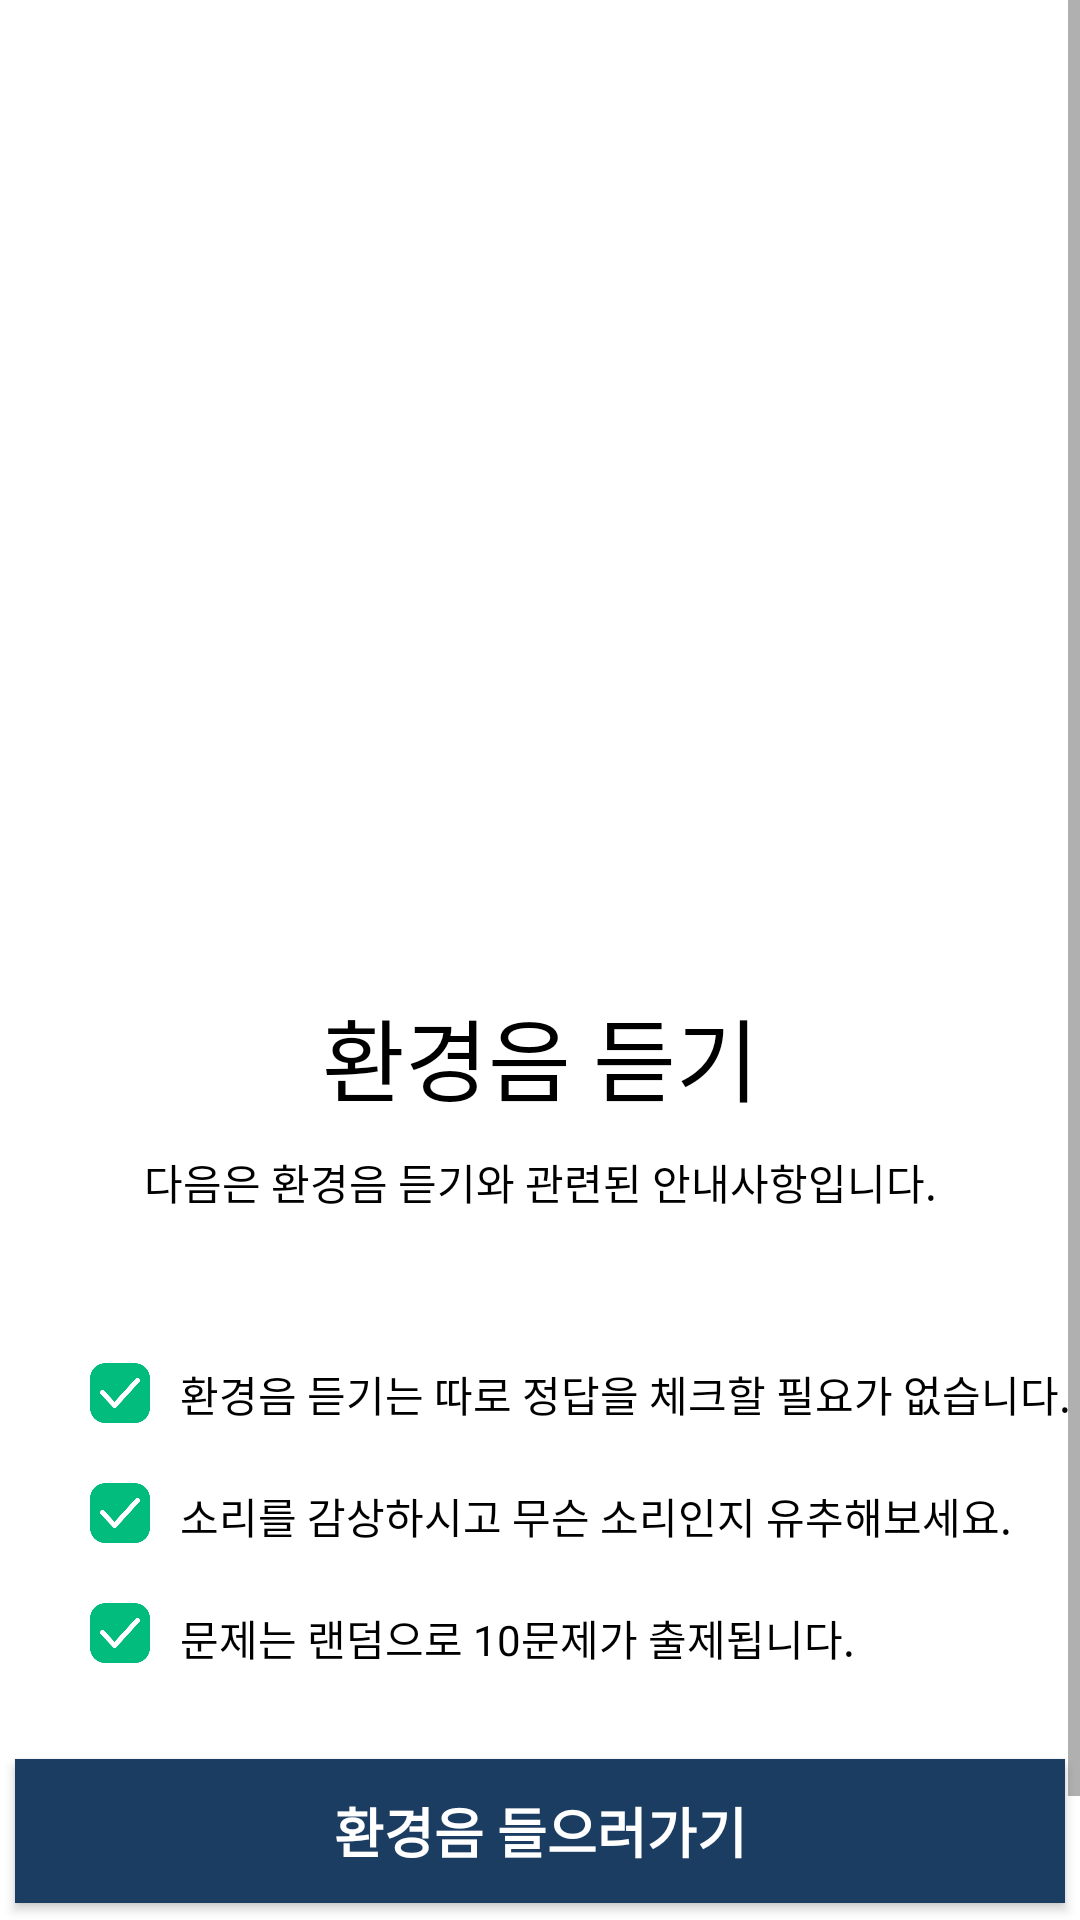

The Android layout XML behind this screen, and the referenced resources:
<!-- AndroidManifest.xml: application theme Theme.ListenCareFree -->
<!-- res/layout/activity_train_environment.xml -->
<?xml version="1.0" encoding="utf-8"?>
<androidx.constraintlayout.widget.ConstraintLayout xmlns:android="http://schemas.android.com/apk/res/android"
    xmlns:app="http://schemas.android.com/apk/res-auto"
    xmlns:tools="http://schemas.android.com/tools"
    android:layout_width="match_parent"
    android:layout_height="match_parent"
    android:background="@color/white">

    <ScrollView
        android:layout_width="match_parent"
        android:layout_height="match_parent">

        <androidx.constraintlayout.widget.ConstraintLayout
            android:layout_width="match_parent"
            android:layout_height="wrap_content">

            <ImageView
                android:id="@+id/imageView9"
                android:layout_width="20dp"
                android:layout_height="20dp"
                android:layout_marginStart="30dp"
                android:layout_marginTop="20dp"
                app:layout_constraintStart_toStartOf="parent"
                app:layout_constraintTop_toBottomOf="@+id/imageView7"
                app:srcCompat="@drawable/check" />

            <TextView
                android:id="@+id/textView12"
                android:layout_width="wrap_content"
                android:layout_height="wrap_content"
                android:layout_marginTop="10dp"
                android:text="다음은 환경음 듣기와 관련된 안내사항입니다."
                android:textColor="@color/black"
                app:layout_constraintEnd_toEndOf="parent"
                app:layout_constraintStart_toStartOf="parent"
                app:layout_constraintTop_toBottomOf="@+id/textView11" />

            <ImageView
                android:id="@+id/imageView10"
                android:layout_width="20dp"
                android:layout_height="20dp"
                android:layout_marginStart="30dp"
                android:layout_marginTop="20dp"
                app:layout_constraintStart_toStartOf="parent"
                app:layout_constraintTop_toBottomOf="@+id/imageView9"
                app:srcCompat="@drawable/check" />

            <TextView
                android:id="@+id/textView19"
                android:layout_width="wrap_content"
                android:layout_height="wrap_content"
                android:layout_marginStart="10dp"
                android:layout_marginTop="20dp"
                android:text="문제는 랜덤으로 10문제가 출제됩니다."
                android:textColor="@color/black"
                app:layout_constraintStart_toEndOf="@+id/imageView10"
                app:layout_constraintTop_toBottomOf="@+id/textView18" />

            <ImageView
                android:id="@+id/imageView7"
                android:layout_width="20dp"
                android:layout_height="20dp"
                android:layout_marginStart="30dp"
                android:layout_marginTop="50dp"
                app:layout_constraintStart_toStartOf="parent"
                app:layout_constraintTop_toBottomOf="@+id/textView12"
                app:srcCompat="@drawable/check" />

            <TextView
                android:id="@+id/textView17"
                android:layout_width="wrap_content"
                android:layout_height="wrap_content"
                android:layout_marginStart="10dp"
                android:layout_marginTop="50dp"
                android:text="환경음 듣기는 따로 정답을 체크할 필요가 없습니다."
                android:textColor="@color/black"
                app:layout_constraintStart_toEndOf="@+id/imageView7"
                app:layout_constraintTop_toBottomOf="@+id/textView12" />

            <Button
                android:id="@+id/button"
                android:layout_width="350dp"
                android:layout_height="wrap_content"
                android:layout_marginTop="30dp"
                android:background="#1C3D62"
                android:onClick="onQuestActivicy"
                android:text="환경음 들으러가기"
                android:textColor="@color/white"
                android:textSize="18sp"
                android:textStyle="bold"
                app:layout_constraintEnd_toEndOf="parent"
                app:layout_constraintStart_toStartOf="parent"
                app:layout_constraintTop_toBottomOf="@+id/textView19" />

            <TextView
                android:id="@+id/textView18"
                android:layout_width="wrap_content"
                android:layout_height="wrap_content"
                android:layout_marginStart="10dp"
                android:layout_marginTop="20dp"
                android:text="소리를 감상하시고 무슨 소리인지 유추해보세요."
                android:textColor="@color/black"
                app:layout_constraintStart_toEndOf="@+id/imageView9"
                app:layout_constraintTop_toBottomOf="@+id/textView17" />

            <ImageView
                android:id="@+id/imageView5"
                android:layout_width="350dp"
                android:layout_height="300dp"
                android:layout_marginTop="30dp"
                app:layout_constraintEnd_toEndOf="parent"
                app:layout_constraintStart_toStartOf="parent"
                app:layout_constraintTop_toTopOf="parent"
                app:srcCompat="@drawable/correct_environment" />

            <TextView
                android:id="@+id/textView11"
                android:layout_width="wrap_content"
                android:layout_height="wrap_content"
                android:text="환경음 듣기"
                android:textColor="@color/black"
                android:textSize="30sp"
                app:layout_constraintEnd_toEndOf="parent"
                app:layout_constraintStart_toStartOf="parent"
                app:layout_constraintTop_toBottomOf="@+id/imageView5" />

            <Space
                android:layout_width="130dp"
                android:layout_height="50dp"
                app:layout_constraintEnd_toEndOf="parent"
                app:layout_constraintStart_toStartOf="parent"
                app:layout_constraintTop_toBottomOf="@+id/button" />
        </androidx.constraintlayout.widget.ConstraintLayout>
    </ScrollView>

</androidx.constraintlayout.widget.ConstraintLayout>
<!-- resources referenced by this layout -->
<resources>
  <!-- drawable check: png bitmap (drawable, 8865 bytes) -->
  <style name="Theme.ListenCareFree" parent="Theme.AppCompat.DayNight">
          
          <item name="colorPrimary">#ffffff</item>
          <item name="colorPrimaryVariant">#00bfff</item>
          <item name="colorOnPrimary">@color/white</item>
          
          <item name="colorSecondary">@color/teal_200</item>
          <item name="colorSecondaryVariant">@color/teal_700</item>
          <item name="colorOnSecondary">@color/black</item>
          
          <item name="android:statusBarColor" tools:targetApi="l">?attr/colorPrimaryVariant</item>
          
      </style>
  <!-- not gathered from this repository: default colours our renderer supplied (Android Studio template values) -->
  <color name="teal_200">#FF03DAC5</color>
  <color name="teal_700">#FF018786</color>
  <color name="black">#FF000000</color>
  <color name="white">#FFFFFFFF</color>
</resources>
